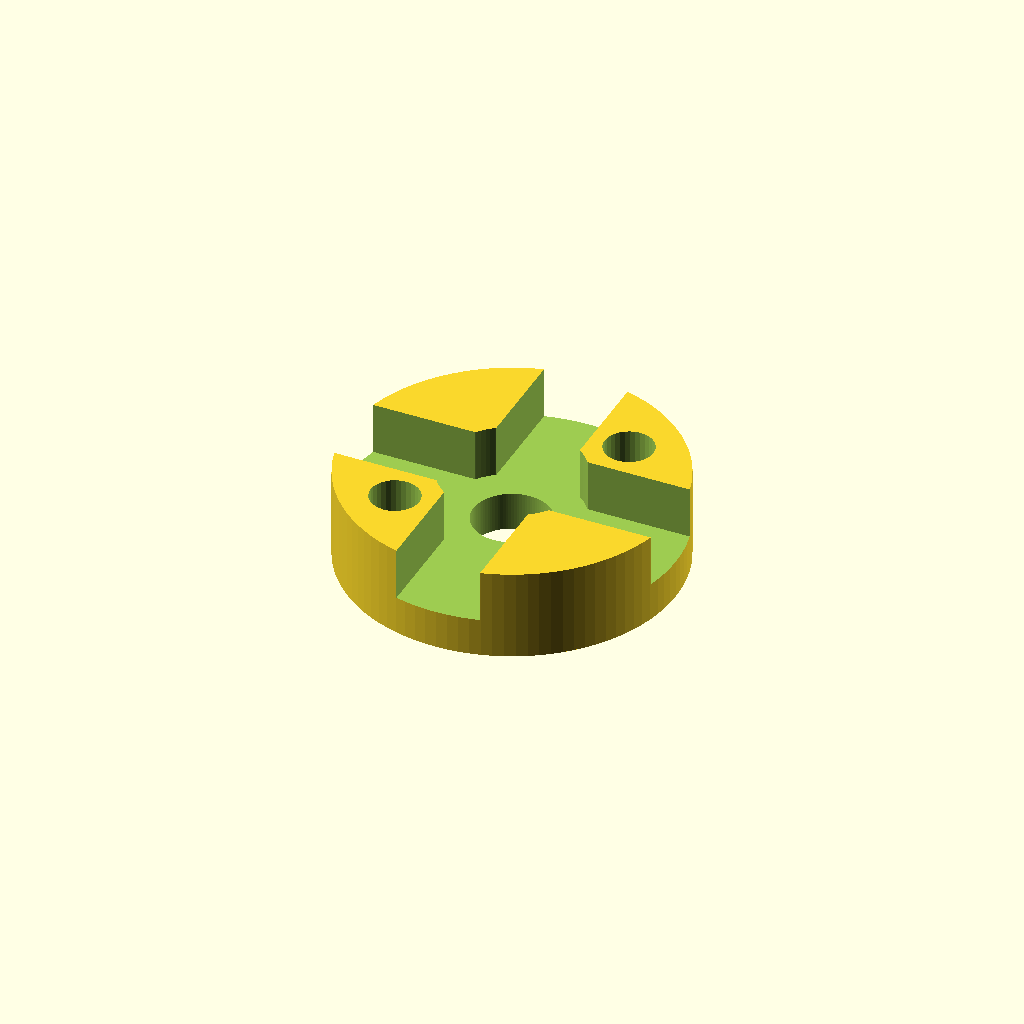
Cell 1 — every parameter at its default value.
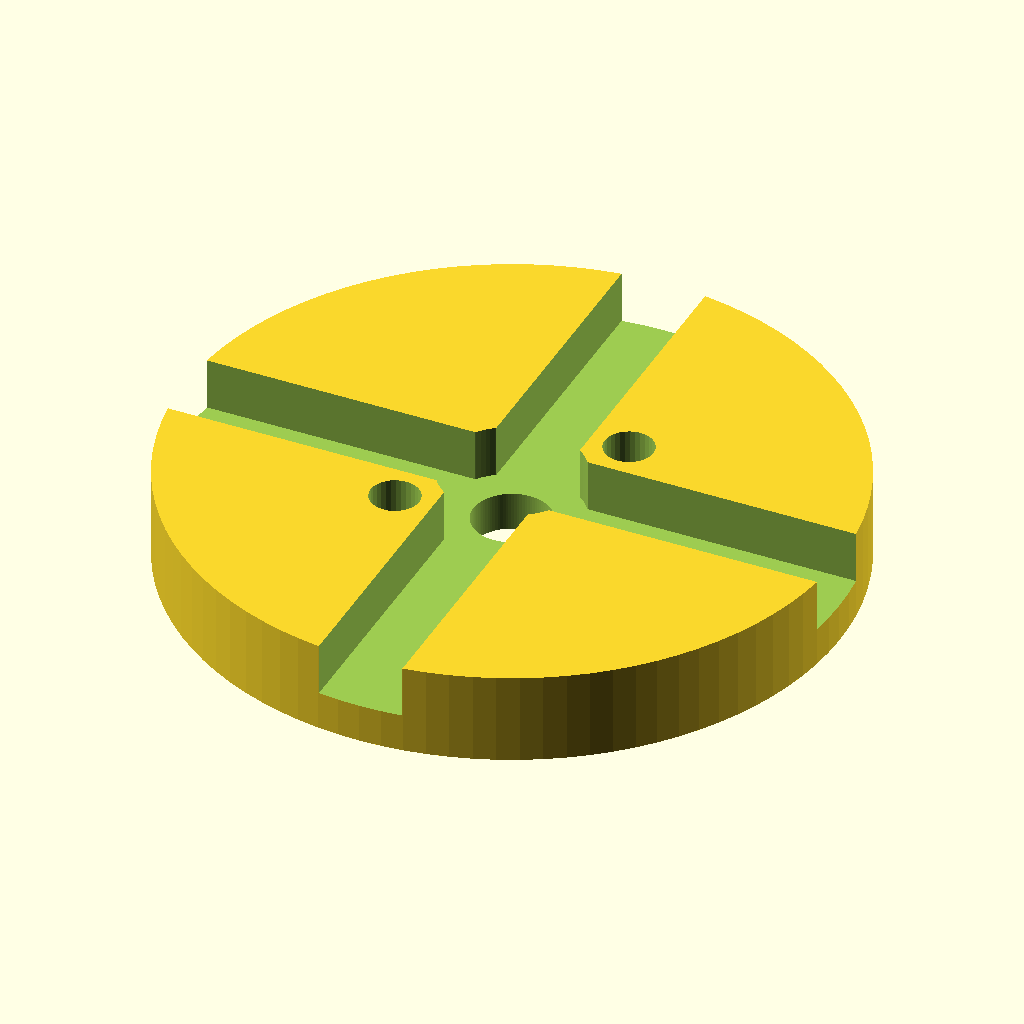
Cell 2 — outer_d set to 29, the other parameters unchanged.
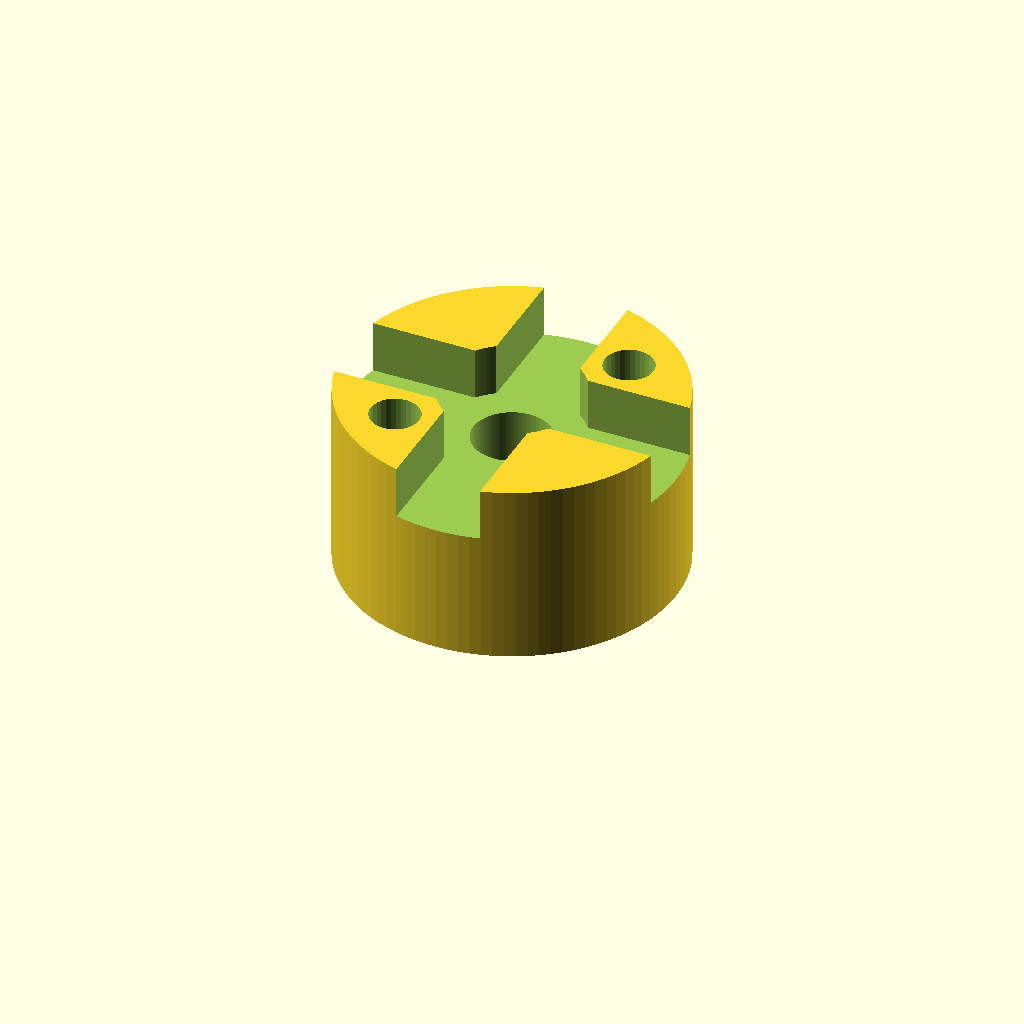
Cell 3: the same model with total_h = 8.
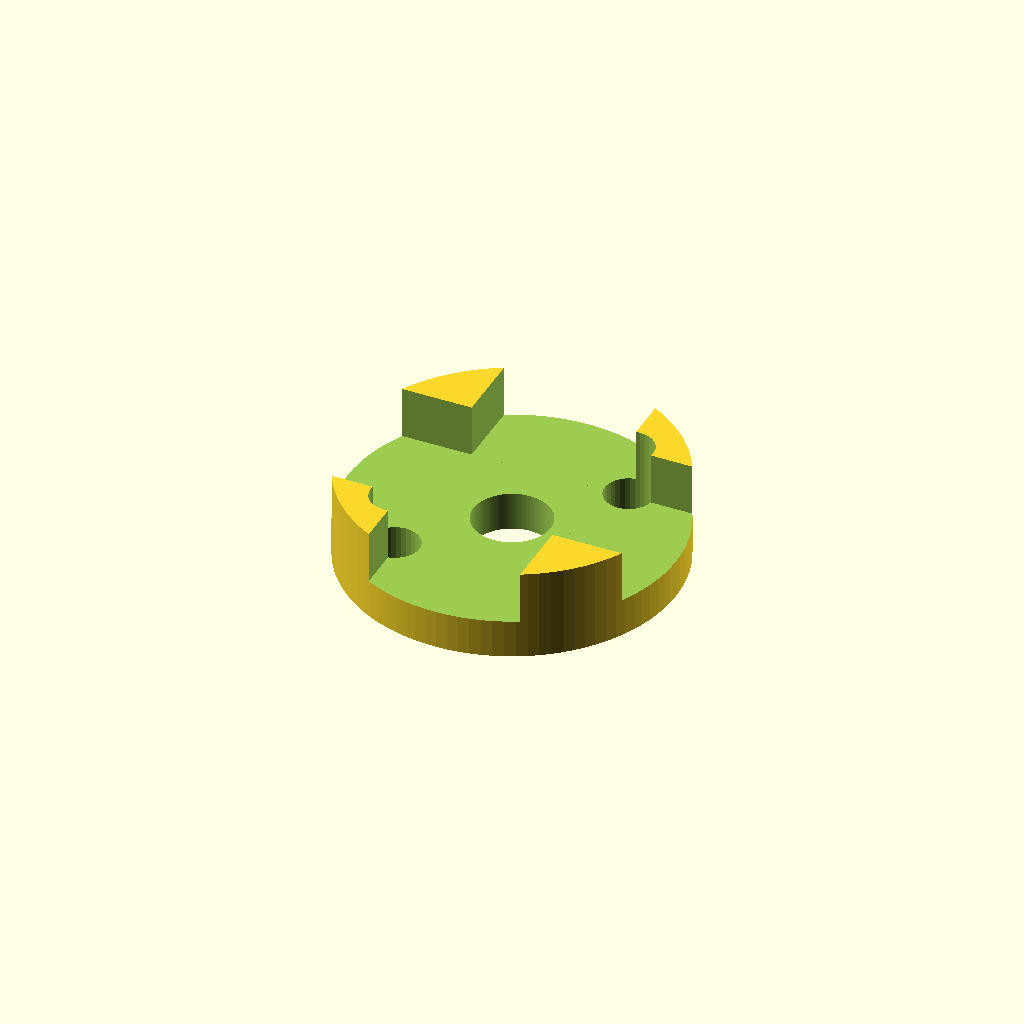
Cell 4 — lug_w set to 6, the other parameters unchanged.
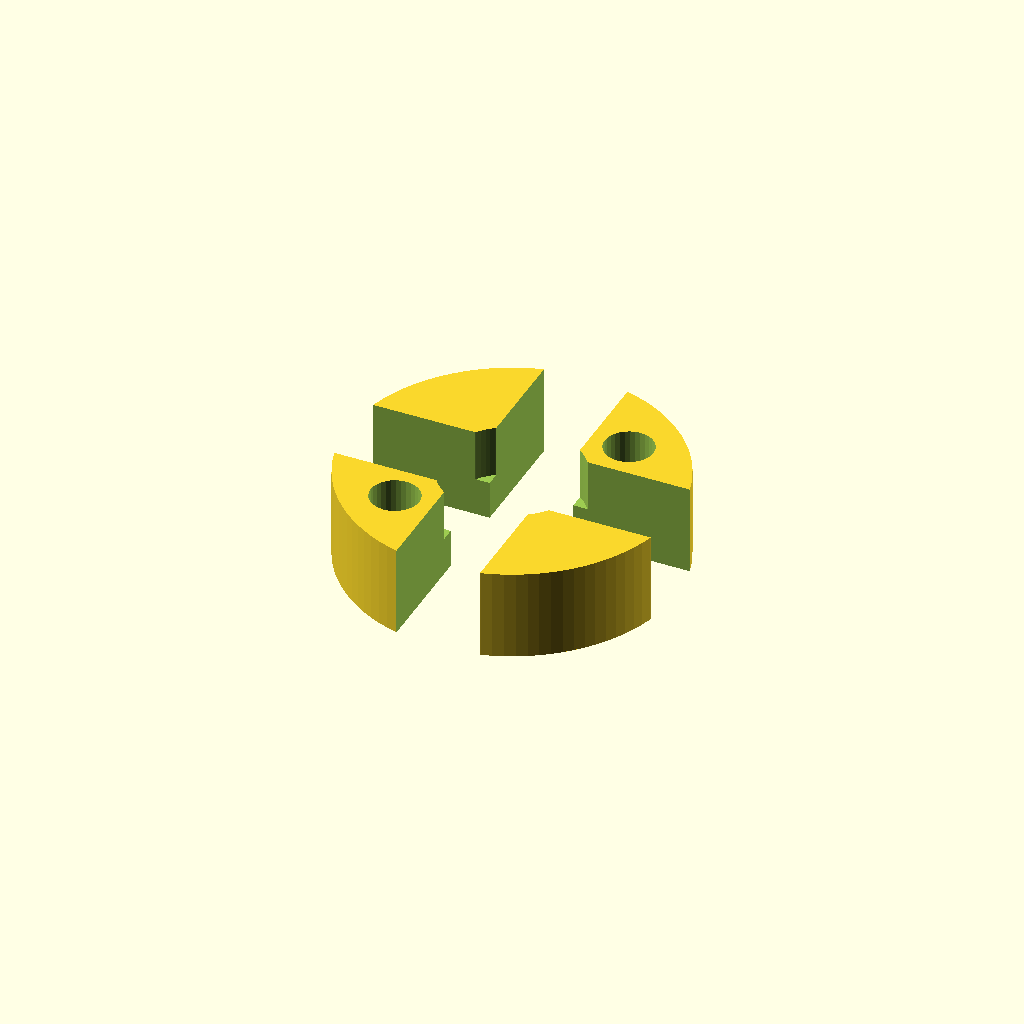
Cell 5 — lug_h set to 6, the other parameters unchanged.
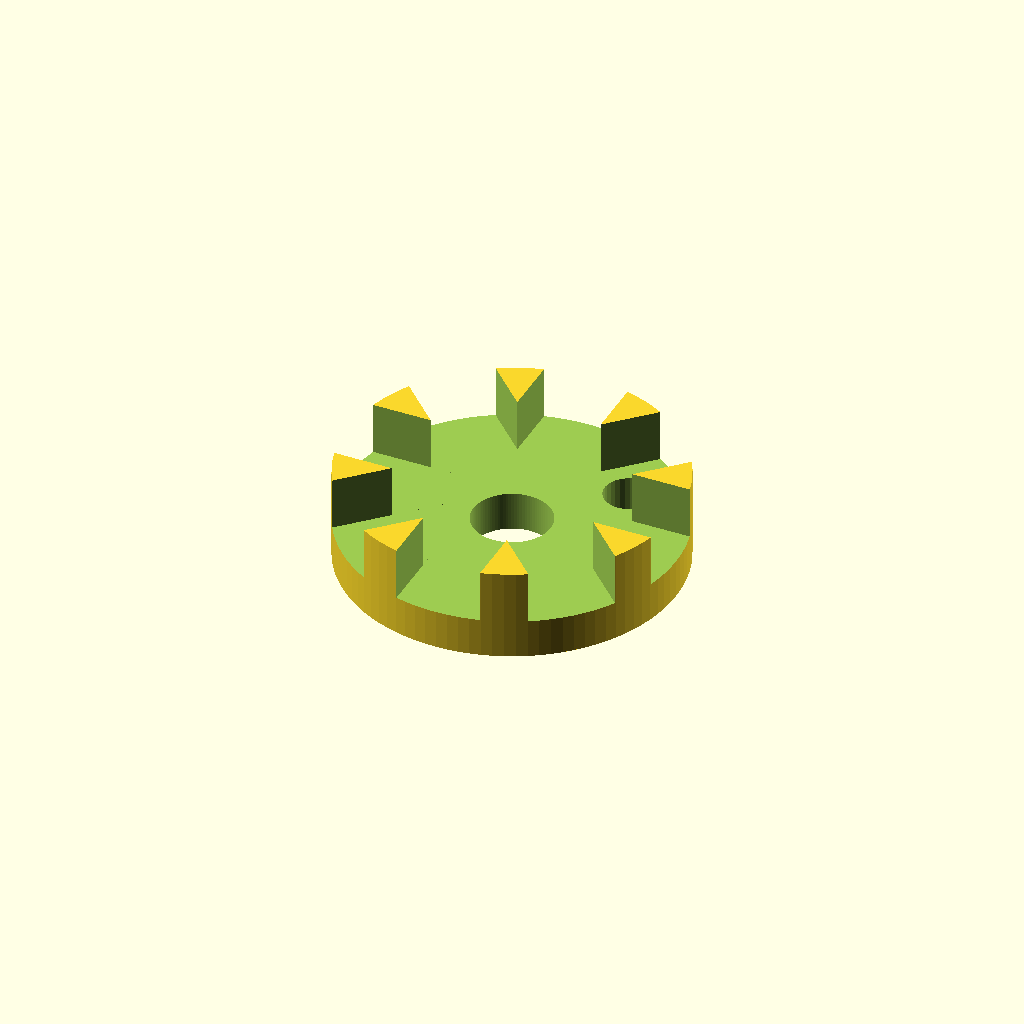
Cell 6: the same model with lug_count = 8.
All cells are drawn from one camera (rotation 55°, 0°, 25°, orthographic, colour scheme Cornfield), so only the parameter changes between them.
The OpenSCAD source (motor_coupler_short.scad):
// SHORT VERSION - Replacement motor coupler for LiftMaster 8550W travel module drive
// Disc fastened to the end of the motor shaft with a single center screw.
// 4 slots on top receive the travel module's 4 lugs (3 mm wide, 3 mm tall).
// The screw head sits in a recess below the slot floor so it can't hit the lugs.
// All dimensions in mm. Edit values below, then F6 render and export STL.

// ---- Measured ----
outer_d      = 14.5;  // outside diameter (reduced 0.5 mm)
total_h      = 4;     // overall depth (short version: 2 mm less)
lug_w        = 3;     // width of the travel module's lugs
lug_h        = 3;     // height of the travel module's lugs
lug_count    = 4;

// ---- Screw (default M3 pan/socket head) ----
screw_clear_d = 3.4;  // clearance hole: M2.5=2.9, M3=3.4, M4=4.5, #4=3.2, #6=3.8
head_d        = 6.2;  // screw head diameter + ~0.4 clearance
head_recess_h = 2.3;  // recess depth from top (matches slot depth)

// ---- Fit tuning ----
slot_clear   = 0.7;   // extra slot width (was 0.4; loosened after test fit)
slot_extra_h = 0.3;   // extra slot depth so lugs don't bottom out

// ---- Anti-spin pins ----
// Two through-holes under the solid segments (between slots), 180 deg apart.
// Pins MUST land in a part that ROTATES with the motor shaft, never the
// stationary motor housing. Set pin_r so the pins sit inside the rotating hub.
// Tip: print, screw the disc on, and use the holes as a drill guide.
pin_count = 2;
pin_d     = 2.0;    // pin diameter (2 mm drill bit shank, nail, steel dowel)
pin_fit   = 0.15;   // added to hole; printed holes run small -> snug press fit
pin_r     = 5.0;    // distance from center to pin center  <-- CHECK vs. hub size

$fn = 96;

slot_w = lug_w + slot_clear;
slot_h = lug_h + slot_extra_h - 1;   // short version: slots 1 mm shallower (2.3 mm)

difference() {
    cylinder(d = outer_d, h = total_h);

    // through hole for screw
    translate([0, 0, -1]) cylinder(d = screw_clear_d, h = total_h + 2);

    // recess for screw head, from the top (slot side)
    translate([0, 0, total_h - head_recess_h])
        cylinder(d = head_d, h = head_recess_h + 1);

    // lug slots, cut radially from the top face
    for (i = [0 : lug_count - 1])
        rotate([0, 0, i * 360 / lug_count])
            translate([0, -slot_w/2, total_h - slot_h])
                cube([outer_d, slot_w, slot_h + 1]);

    // anti-spin pin holes, centered under the solid segments (45 deg off slots)
    for (i = [0 : pin_count - 1])
        rotate([0, 0, 45 + i * 360 / pin_count])
            translate([pin_r, 0, -1])
                cylinder(d = pin_d + pin_fit, h = total_h + 2, $fn = 32);
}
Parameter table extracted from the source (name, type, default, range or options):
outer_d: number, default 14.5
total_h: number, default 4
lug_w: number, default 3
lug_h: number, default 3
lug_count: number, default 4
screw_clear_d: number, default 3.4
head_d: number, default 6.2
head_recess_h: number, default 2.3
slot_clear: number, default 0.7
slot_extra_h: number, default 0.3
pin_count: number, default 2
pin_d: number, default 2
pin_fit: number, default 0.15
pin_r: number, default 5
